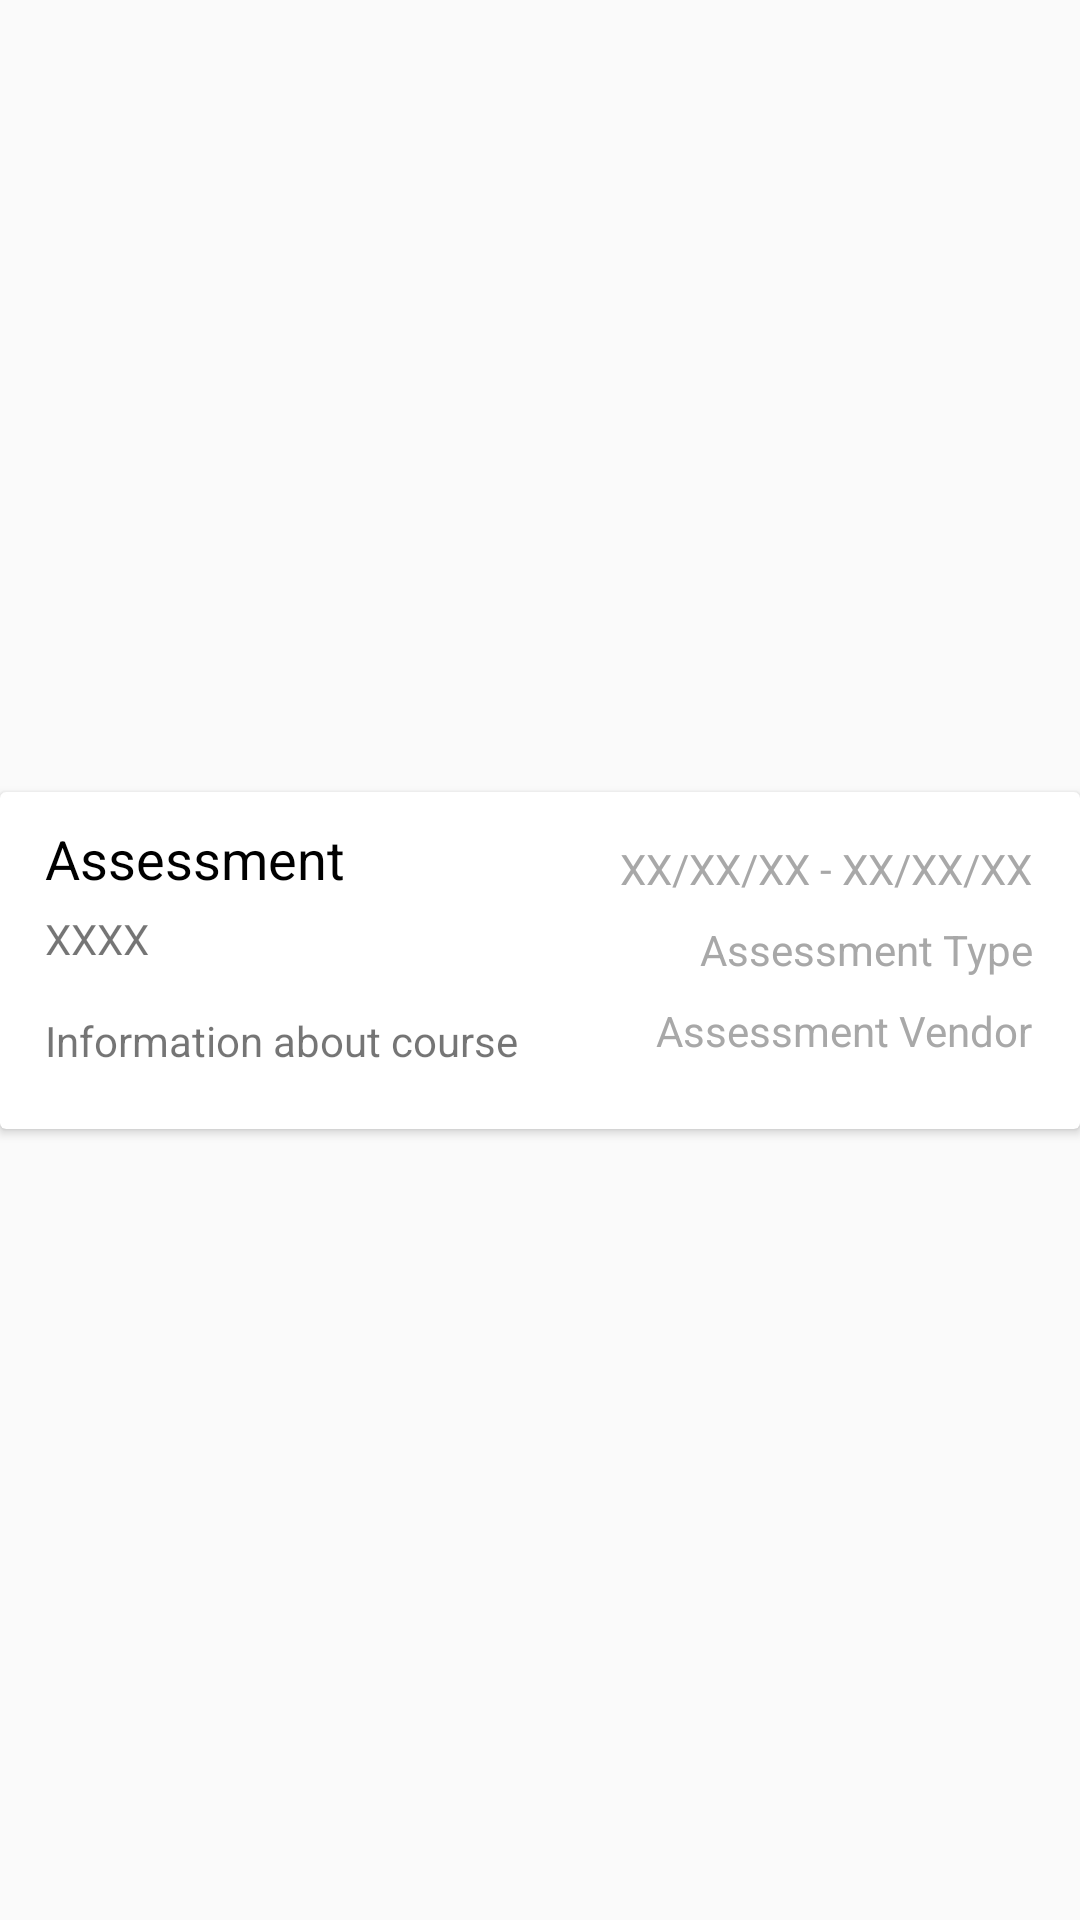

Layout XML and referenced resources for this Android screen:
<!-- AndroidManifest.xml: application theme AppTheme -->
<!-- res/layout/assessment_row.xml -->
<?xml version="1.0" encoding="utf-8"?>
<androidx.constraintlayout.widget.ConstraintLayout
    xmlns:app="http://schemas.android.com/apk/res-auto"
    xmlns:android="http://schemas.android.com/apk/res/android"
    android:layout_width="match_parent"
    android:layout_height="wrap_content">

    <androidx.cardview.widget.CardView
        android:layout_width="match_parent"
        android:layout_height="wrap_content"
        app:layout_constraintBottom_toBottomOf="parent"
        app:layout_constraintTop_toTopOf="parent">

        <androidx.constraintlayout.widget.ConstraintLayout
            android:layout_width="match_parent"
            android:layout_height="match_parent">

            <TextView
                android:id="@+id/assessmentDisplayVendor"
                android:layout_width="wrap_content"
                android:layout_height="20dp"
                android:layout_marginTop="8dp"
                android:layout_marginEnd="16dp"
                android:gravity="end"
                android:text="@string/assessment_vendor"
                android:textColor="#A8A8A8"
                app:layout_constraintEnd_toEndOf="parent"
                app:layout_constraintTop_toBottomOf="@+id/assessmentDisplayType" />

            <TextView
                android:id="@+id/assessmentAssociatedCourse"
                android:layout_width="0dp"
                android:layout_height="wrap_content"
                android:layout_marginStart="15dp"
                android:layout_marginTop="15dp"
                android:layout_marginBottom="20dp"
                android:maxLines="5"
                android:text="@string/courseInfo"
                android:textSize="14sp"
                app:layout_constraintBottom_toBottomOf="parent"
                app:layout_constraintStart_toStartOf="parent"
                app:layout_constraintTop_toBottomOf="@+id/assessmentDisplayCode" />

            <TextView
                android:id="@+id/assessmentDisplayCode"
                android:layout_width="0dp"
                android:layout_height="wrap_content"
                android:layout_marginStart="15dp"
                android:layout_marginTop="5dp"
                android:maxLines="5"
                android:text="@string/xxxx"
                android:textSize="14sp"
                app:layout_constraintStart_toStartOf="parent"
                app:layout_constraintTop_toBottomOf="@+id/assessmentDisplayName" />

            <TextView
                android:id="@+id/assessmentDisplayName"
                android:layout_width="0dp"
                android:layout_height="wrap_content"
                android:layout_marginStart="15dp"
                android:layout_marginTop="10dp"
                android:text="@string/assessment"
                android:textAppearance="@style/TextAppearance.AppCompat.Medium"
                android:textColor="#000000"
                app:layout_constraintStart_toStartOf="parent"
                app:layout_constraintTop_toTopOf="parent" />

            <TextView
                android:id="@+id/assessmentDisplayDatetime"
                android:layout_width="0dp"
                android:layout_height="wrap_content"
                android:layout_marginTop="16dp"
                android:layout_marginEnd="16dp"
                android:gravity="end"
                android:text="@string/dateRangeHolder"
                android:textColor="#A8A8A8"
                app:layout_constraintEnd_toEndOf="parent"
                app:layout_constraintTop_toTopOf="parent" />

            <TextView
                android:id="@+id/assessmentDisplayType"
                android:layout_width="0dp"
                android:layout_height="wrap_content"
                android:layout_marginTop="8dp"
                android:layout_marginEnd="16dp"
                android:gravity="end"
                android:text="@string/assessment_type"
                android:textColor="#A8A8A8"
                app:layout_constraintEnd_toEndOf="parent"
                app:layout_constraintTop_toBottomOf="@+id/assessmentDisplayDatetime" />
        </androidx.constraintlayout.widget.ConstraintLayout>
    </androidx.cardview.widget.CardView>
</androidx.constraintlayout.widget.ConstraintLayout>
<!-- resources referenced by this layout -->
<resources>
  <string name="assessment">Assessment</string>
  <string name="assessment_type">Assessment Type</string>
  <string name="assessment_vendor">Assessment Vendor</string>
  <string name="courseInfo">Information about course</string>
  <string name="dateRangeHolder">XX/XX/XX - XX/XX/XX</string>
  <string name="xxxx">XXXX</string>
  <style name="AppTheme" parent="Theme.AppCompat.Light.NoActionBar">
          
          <item name="colorPrimary">@color/colorPrimary</item>
          <item name="colorPrimaryDark">#132C52</item>
          <item name="colorAccent">@color/colorAccent</item>
      </style>
  <color name="colorPrimary">#FFFFFF</color>
  <color name="colorAccent">#03DAC5</color>
</resources>
